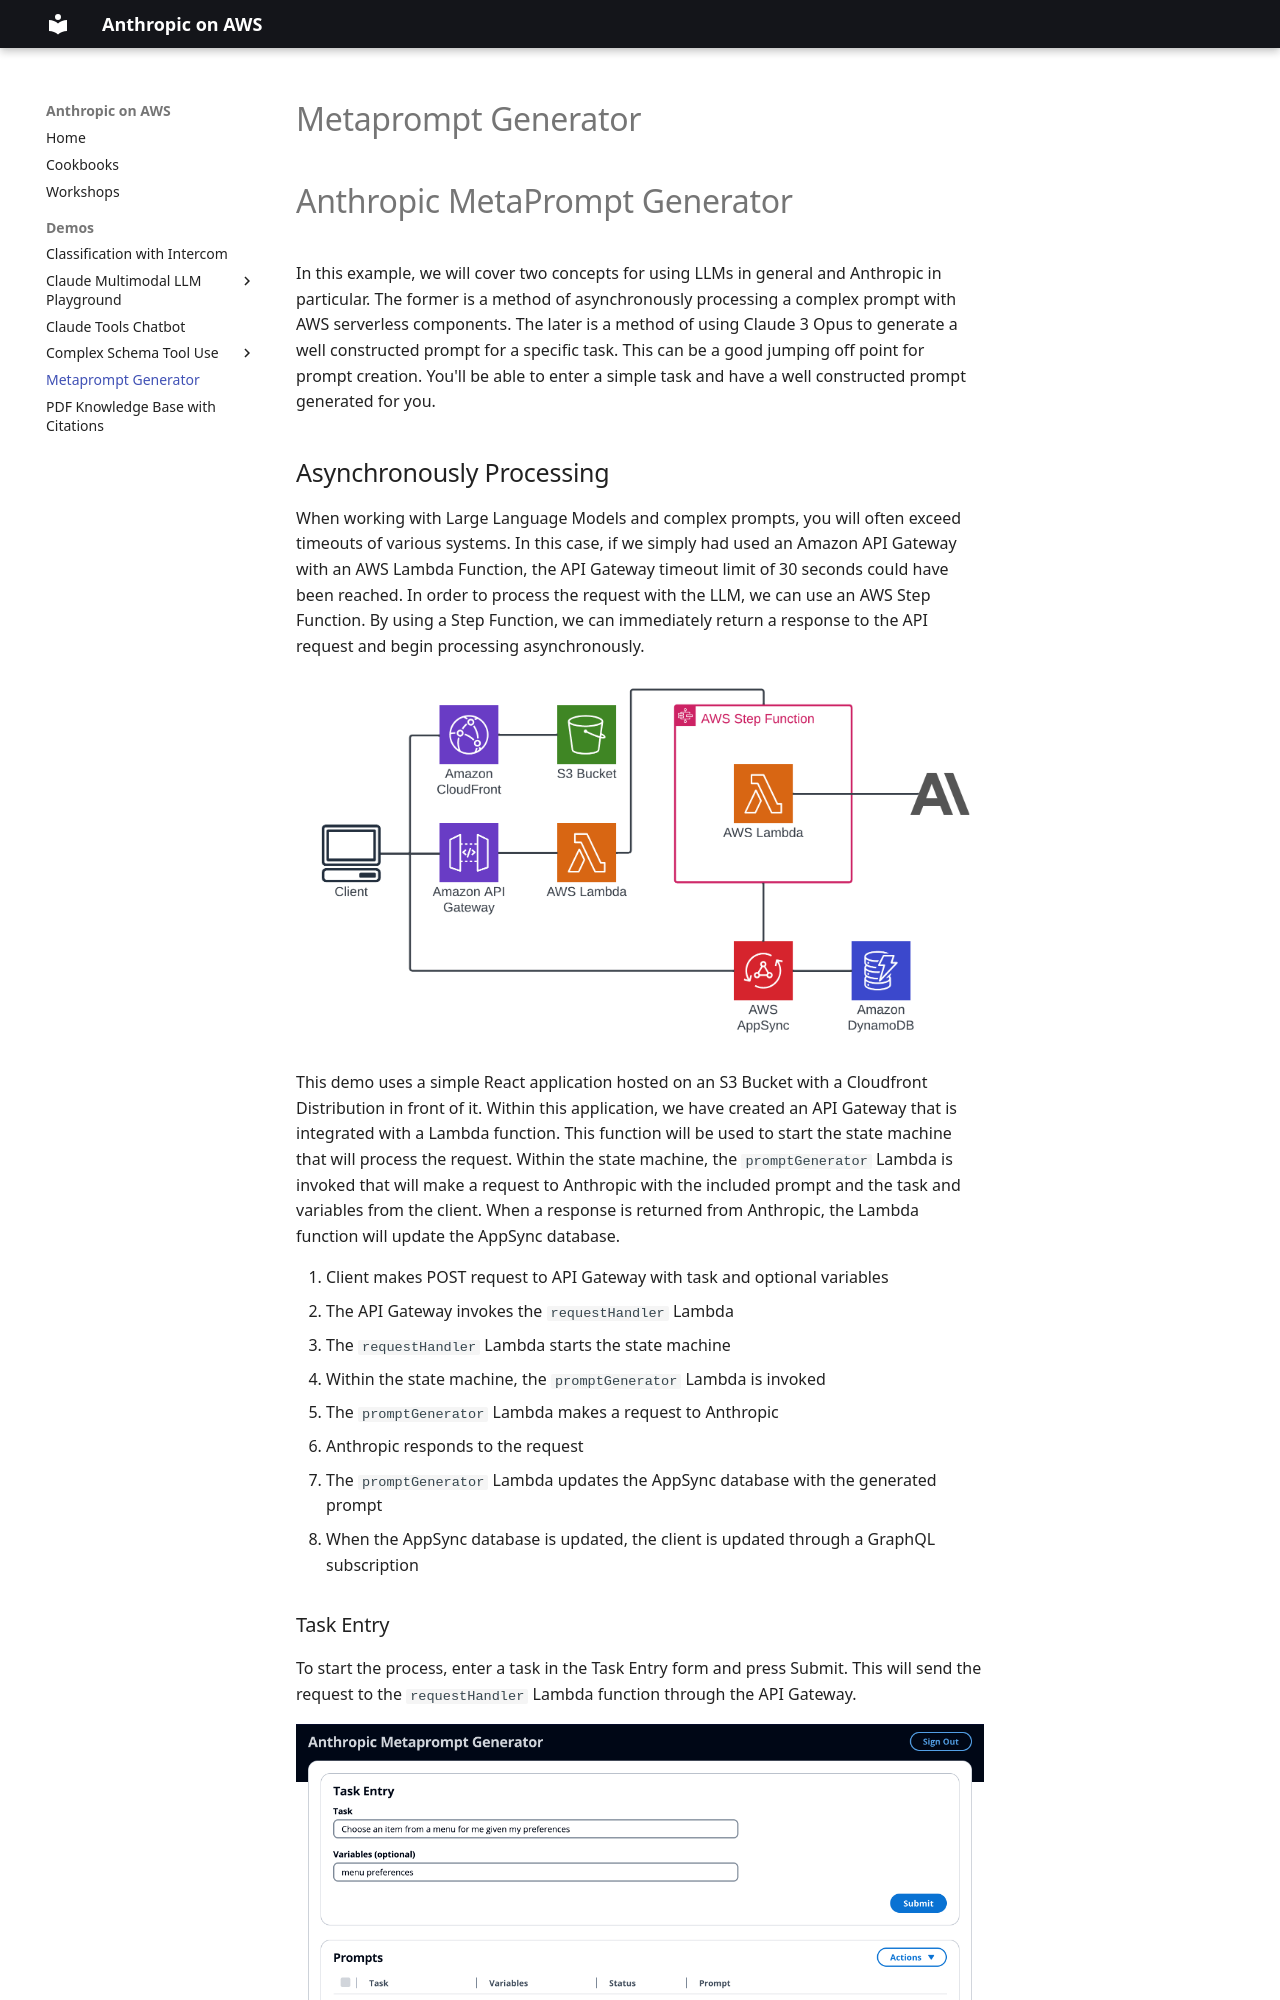

repository: aws-samples/anthropic-on-aws · page: projects/metaprompt-generator/index.html · generator: mkdocs

# Anthropic MetaPrompt Generator

In this example, we will cover two concepts for using LLMs in general and Anthropic in particular. The former is a method of asynchronously processing a complex prompt with AWS serverless components. The later is a method of using Claude 3 Opus to generate a well constructed prompt for a specific task. This can be a good jumping off point for prompt creation. You'll be able to enter a simple task and have a well constructed prompt generated for you.

## Asynchronously Processing

When working with Large Language Models and complex prompts, you will often exceed timeouts of various systems. In this case, if we simply had used an Amazon API Gateway with an AWS Lambda Function, the API Gateway timeout limit of 30 seconds could have been reached. In order to process the request with the LLM, we can use an AWS Step Function. By using a Step Function, we can immediately return a response to the API request and begin processing asynchronously.

![Overview](images/AnthropicMetaPromptGeneratorOverview.png)

This demo uses a simple React application hosted on an S3 Bucket with a Cloudfront Distribution in front of it. Within this application, we have created an API Gateway that is integrated with a Lambda function. This function will be used to start the state machine that will process the request. Within the state machine, the `promptGenerator` Lambda is invoked that will make a request to Anthropic with the included prompt and the task and variables from the client. When a response is returned from Anthropic, the Lambda function will update the AppSync database.

1. Client makes POST request to API Gateway with task and optional variables
2. The API Gateway invokes the `requestHandler` Lambda
3. The `requestHandler` Lambda starts the state machine
4. Within the state machine, the `promptGenerator` Lambda is invoked
   1. The `promptGenerator` Lambda makes a request to Anthropic
   2. Anthropic responds to the request
   3. The `promptGenerator` Lambda updates the AppSync database with the generated prompt
5. When the AppSync database is updated, the client is updated through a GraphQL subscription
